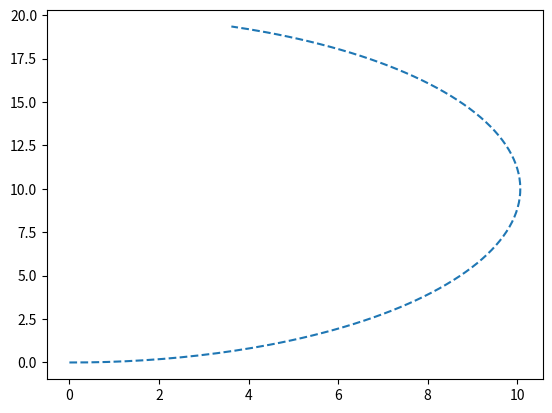
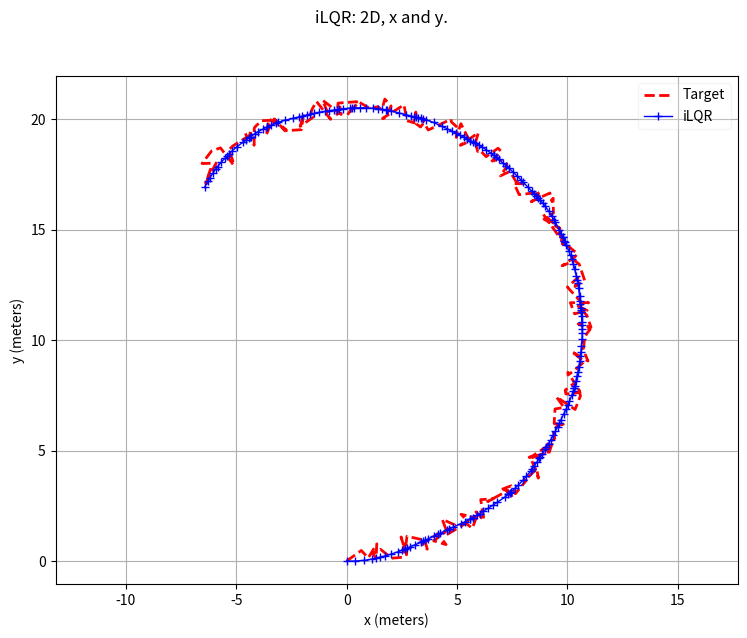

Write Python code to recreate these figures, in order.
import numpy as np
import scipy
import random
import pylab as pl
from numpy.linalg import inv
from scipy.integrate import odeint
from matplotlib import pyplot as plt


"iterative LQR with Quadratic cost"
class iterative_LQR_quadratic_cost:
    """
    iterative LQR can be used as a controller/trajectory optimizer.
    Reference:
    Synthesis and Stabilization of Complex Behaviors through Online Trajectory Optimization
    https://homes.cs.washington.edu/~todorov/papers/TassaIROS12.pdf
    Iterative Linear Quadratic Regulator Design for Nonlinear Biological Movement Systems
    https://homes.cs.washington.edu/~todorov/papers/LiICINCO04.pdf
    cost function: x'Qx + u'Ru
    """
    def __init__(self, target_state_sequence, dt):
        """
        iLQR initilization
        """
        self.target_state_sequence = target_state_sequence
        self.prediction_horizon = self.target_state_sequence.shape[1]
        self.dt = dt
        self._curvature_limit = 0.2 
        self.converge = False
        self.set_params()
        

    def set_params(self):
        self.n_states = 3
        self.m_inputs = 2
        self.Q  = 100*np.diag([1.0, 1.0, 1.0])
        self.R  = np.diag([10.0, 100.0])
        self.Qf = 10*self.Q #100*np.diag( [1.0, 1.0, 1.0] )
        self.maxIter = 30
        self.LM_parameter= 0.0
        self.state_sequence = np.zeros((self.n_states, self.prediction_horizon))
        self.input_sequence= np.zeros((self.m_inputs, self.prediction_horizon - 1))

    def cost(self):
        state_sequence_diff = self.state_sequence - self.target_state_sequence
        cost = 0.0
        for i in range(self.prediction_horizon-1):
            state = np.reshape(state_sequence_diff[:,i], (-1,1))
            control = np.reshape( self.input_sequence[:,i], (-1,1) )
            cost += np.dot(np.dot(state.T, self.Q), state) + np.dot(np.dot(control.T, self.R), control)
        state = np.reshape(state_sequence_diff[:,-1], (-1,1))
        cost += np.dot(np.dot(state.T, self.Qf), state)
        return cost

    def model_f(self, x, u):
        assert (x.shape == (self.n_states,1) or x.shape == (self.n_states,) ), "state dimension inconsistent with setup."
        assert (u.shape == (self.m_inputs,1) or u.shape == (self.m_inputs,) ), "input dimension inconsistent with setup."
        theta = x[2]
        v = u[0]
        curvature = u[1]
        x_next = np.reshape(x, (-1,1), order = 'F') + np.array( [ [v*np.cos(theta)], [v*np.sin(theta)], [v*curvature] ] )*self.dt
        return np.reshape(x_next, (-1,))

    def compute_df_dx(self, x, u):
        assert (x.shape[0] == self.n_states), "state dimension inconsistent with setup."
        theta = x[2]
        v = u[0]
        df_dx = np.array([ [1.0, 0.0,  -np.sin(theta)*v*self.dt],
                           [0.0, 1.0,   np.cos(theta)*v*self.dt],
                           [0.0, 0.0,  1.0] 
                        ])
        return df_dx

    def compute_df_du(self, x, u):
        # assert (u.shape == (self.m_inputs,1)), "state dimension inconsistent with setup."
        theta = x[2]
        v = u[0]
        curvature = u[1]
        df_du = np.array([ [np.cos(theta), 0.0],
                           [np.sin(theta), 0.0],
                           [curvature, v ]])*self.dt
        return df_du

    def compute_dl_dx(self, x, xr):
        assert (x.shape[0] == self.n_states), "state dimension inconsistent with setup."
        dl_dx = 2.0*np.dot(self.Q, x - xr)
        return dl_dx
    def compute_dl_dxdx(self, x, xr):
        # assert (x.shape == (self.n_states,1)), "state dimension inconsistent with setup."
        dl_dxdx = 2.0* self.Q
        return dl_dxdx
    def compute_dl_du(self, u):
        assert (u.shape[0] == self.m_inputs ), "input dimension inconsistent with setup."
        dl_du = 2.0*np.dot(self.R, u)
        return dl_du
    def compute_dl_dudu(self, u):
        # assert (u.shape == (self.m_inputs,1)), "input dimension inconsistent with setup."
        dl_dudu = 2.0*self.R
        return dl_dudu
    def compute_dl_dudx(self, x, u):
        # assert (x.shape == (self.n_states,1)), "state dimension inconsistent with setup."
        # assert (u.shape == (self.m_inputs,1)), "input dimension inconsistent with setup."
        dl_dudx = np.zeros((self.m_inputs, self.n_states))
        return dl_dudx

    def forward_pass(self, iteration):
        prev_state_sequence = np.copy(self.state_sequence)
        prev_input_sequence = np.copy(self.input_sequence)
        prev_cost = self.cost()
        alpha = 1.0
        while (True):
            for i in range(0, self.prediction_horizon-1):
                self.input_sequence[:, i] = self.input_sequence[:, i] + alpha*np.reshape(self.k_sequence[i,:,:], (-1,)) + np.reshape(
                                                  np.dot(self.K_sequence[i,:,:], np.reshape(self.state_sequence[:,i] - prev_state_sequence[:,i], (-1,1)) ), (-1,))
                self.input_sequence[0,i] = min(max(self.input_sequence[0,i], 0.0), 2)
                self.input_sequence[1,i] = min(max(self.input_sequence[1,i], -self._curvature_limit), self._curvature_limit)
                self.state_sequence[:,i+1] = self.model_f(self.state_sequence[:,i], self.input_sequence[:,i])
            cost = self.cost()
            if cost < prev_cost:
                # print ('cost decreased after this pass. learning_rate: ', alpha)
                break
            elif alpha < 1e-4:
                self.converge = True
                # print ('learning_rate below threshold. Unable to reduce cost. learning_rate: ', alpha)
                break
            else:
                alpha /= 2.
                self.state_sequence = np.copy(prev_state_sequence)
                self.input_sequence = np.copy(prev_input_sequence)

    def backward_pass(self):
        npts = self.prediction_horizon
        self.k_sequence = np.zeros( (npts-1, self.m_inputs, 1 )  )
        self.K_sequence = np.zeros( (npts-1, self.m_inputs, self.n_states )  )
        Vx  = 2.0*np.dot(self.Qf, self.state_sequence[:,-1] - self.target_state_sequence[:,-1])
        Vxx = 2.0*self.Qf
        
        dl_dxdx = self.compute_dl_dxdx( None, None )
        dl_dudu = self.compute_dl_dudu( None )
        dl_dudx = self.compute_dl_dudx( None, None )
        for i in range(npts-2, -1, -1):
            df_du = self.compute_df_du( self.state_sequence[:,i], self.input_sequence[:,i])
            df_dx = self.compute_df_dx( self.state_sequence[:,i], self.input_sequence[:,i] )
            dl_dx = self.compute_dl_dx( self.state_sequence[:,i], self.target_state_sequence[:,i] )
            dl_du = self.compute_dl_du( self.input_sequence[:,i] )

            Qx = dl_dx + np.dot( df_dx.T, Vx )
            Qu = dl_du + np.dot( df_du.T, Vx )
            Vxx_augmented = Vxx + self.LM_parameter *np.eye(self.n_states)
            Qxx = dl_dxdx + np.dot( np.dot( df_dx.T, Vxx_augmented ), df_dx )
            Quu = dl_dudu + np.dot( np.dot( df_du.T, Vxx_augmented ), df_du )
            Qux = dl_dudx + np.dot( np.dot( df_du.T, Vxx_augmented ), df_dx )

            Quu_inv = inv(Quu )
            k = -np.dot(Quu_inv, Qu)
            K = -np.dot(Quu_inv, Qux)
            self.k_sequence[ i,:,: ] = np.reshape(k, (-1,1), order = 'F')
            self.K_sequence[ i,:,: ] = K

            Vx = Qx + np.dot(K.T, Qu)
            Vxx = Qxx + np.dot( K.T, Qux)
        # print 'One backward pass completed.'
    def __call__(self, show_conv = False):
        "iterative LQR with quadratic cost function"
        assert (self.target_state_sequence is not None), "trajectory is not set yet."
        self.state_sequence[:,0] = self.target_state_sequence[:,0]
        for i in range(1, self.prediction_horizon):
            self.state_sequence[:,i] = self.model_f(self.state_sequence[:,i-1], self.input_sequence[:,i-1])
        if show_conv:
            pl.plot(self.target_state_sequence[0,:], self.target_state_sequence[1,:], 'r--+',linewidth=2.0, label = 'Target')
            pl.plot(self.state_sequence[0,:], self.state_sequence[1,:], '--',linewidth=1.5, label = 'iLQR')
            pl.grid('on')
            pl.axis('equal')
            pl.xlabel('x')
            pl.ylabel('y')
     
        for iteration in range(self.maxIter):
            if (self.converge):
                break
            self.backward_pass()
            self.forward_pass(iteration)
            # print (iteration)
            if show_conv:
                pl.plot(self.state_sequence[0,:], self.state_sequence[1,:], '-',linewidth=0.5, label = str(iteration) )
                pl.grid('on')
                pl.xlabel('x')
                pl.ylabel('y')
                pl.legend(framealpha=0.5)
                pl.pause(0.01)
        # pl.show()
        return self.state_sequence
        "iterative LQR with quadratic cost function ----------- end"


if __name__ == '__main__':

    
    ntimesteps = 200
    target_state_sequence = np.zeros((3, ntimesteps))
    noisy_target_sequence = np.zeros((3, ntimesteps))
    dt = 0.2
    v = 1.0
    curv = 0.1
    for i in range(1, ntimesteps):
        target_state_sequence[0,i] = target_state_sequence[0,i-1] + np.cos(target_state_sequence[2,i-1])*v*dt
        target_state_sequence[1,i] = target_state_sequence[1,i-1] + np.sin(target_state_sequence[2,i-1])*v*dt
        target_state_sequence[2,i] = target_state_sequence[2,i-1] + v*curv*dt
        noisy_target_sequence[0,i] = target_state_sequence[0, i] + random.uniform(0, 1)
        noisy_target_sequence[1,i] = target_state_sequence[1, i] + random.uniform(0, 1)
        noisy_target_sequence[2,i] = target_state_sequence[2, i] + random.uniform(0, 1)

    myiLQR = iterative_LQR_quadratic_cost(noisy_target_sequence, dt)
    for i in range(myiLQR.prediction_horizon-1):
        myiLQR.input_sequence[0,i] = 0.7
        myiLQR.input_sequence[1,i] = (target_state_sequence[2,i+1]-target_state_sequence[2,i])/dt

    init_sequence = np.zeros((3, ntimesteps))
    for i in range(1, myiLQR.prediction_horizon):
        init_sequence[:,i] = myiLQR.model_f(init_sequence[:,i-1], myiLQR.input_sequence[:,i-1])
        
    plt.figure()
    plt.plot(init_sequence[0,:], init_sequence[1,:], '--',linewidth=1.5, label = 'init state')
    plt.show()

    myiLQR(show_conv = False)

    pl.figure(figsize=(8*1.1, 6*1.1))
    pl.suptitle('iLQR: 2D, x and y.  ')
    pl.axis('equal')
    pl.plot(myiLQR.target_state_sequence[0,:], myiLQR.target_state_sequence[1,:], '--r', label = 'Target', linewidth=2)
    pl.plot(myiLQR.state_sequence[0,:], myiLQR.state_sequence[1,:], '-+b', label = 'iLQR', linewidth=1.0)
    pl.grid('on')
    pl.xlabel('x (meters)')
    pl.ylabel('y (meters)')
    pl.legend(fancybox=True, framealpha=0.2)

    # pl.figure(figsize=(8*1.1, 6*1.1))
    # pl.suptitle('iLQR: inputs vs. time.  ')

    # pl.plot(myiLQR.input_sequence[0,:], '-b', linewidth=1.0)
    # pl.grid('on')
    # # pl.xlabel('x (meters)')
    # pl.ylabel('speed input')
    # pl.legend(fancybox=True, framealpha=0.2)
    # pl.tight_layout()


    pl.show()